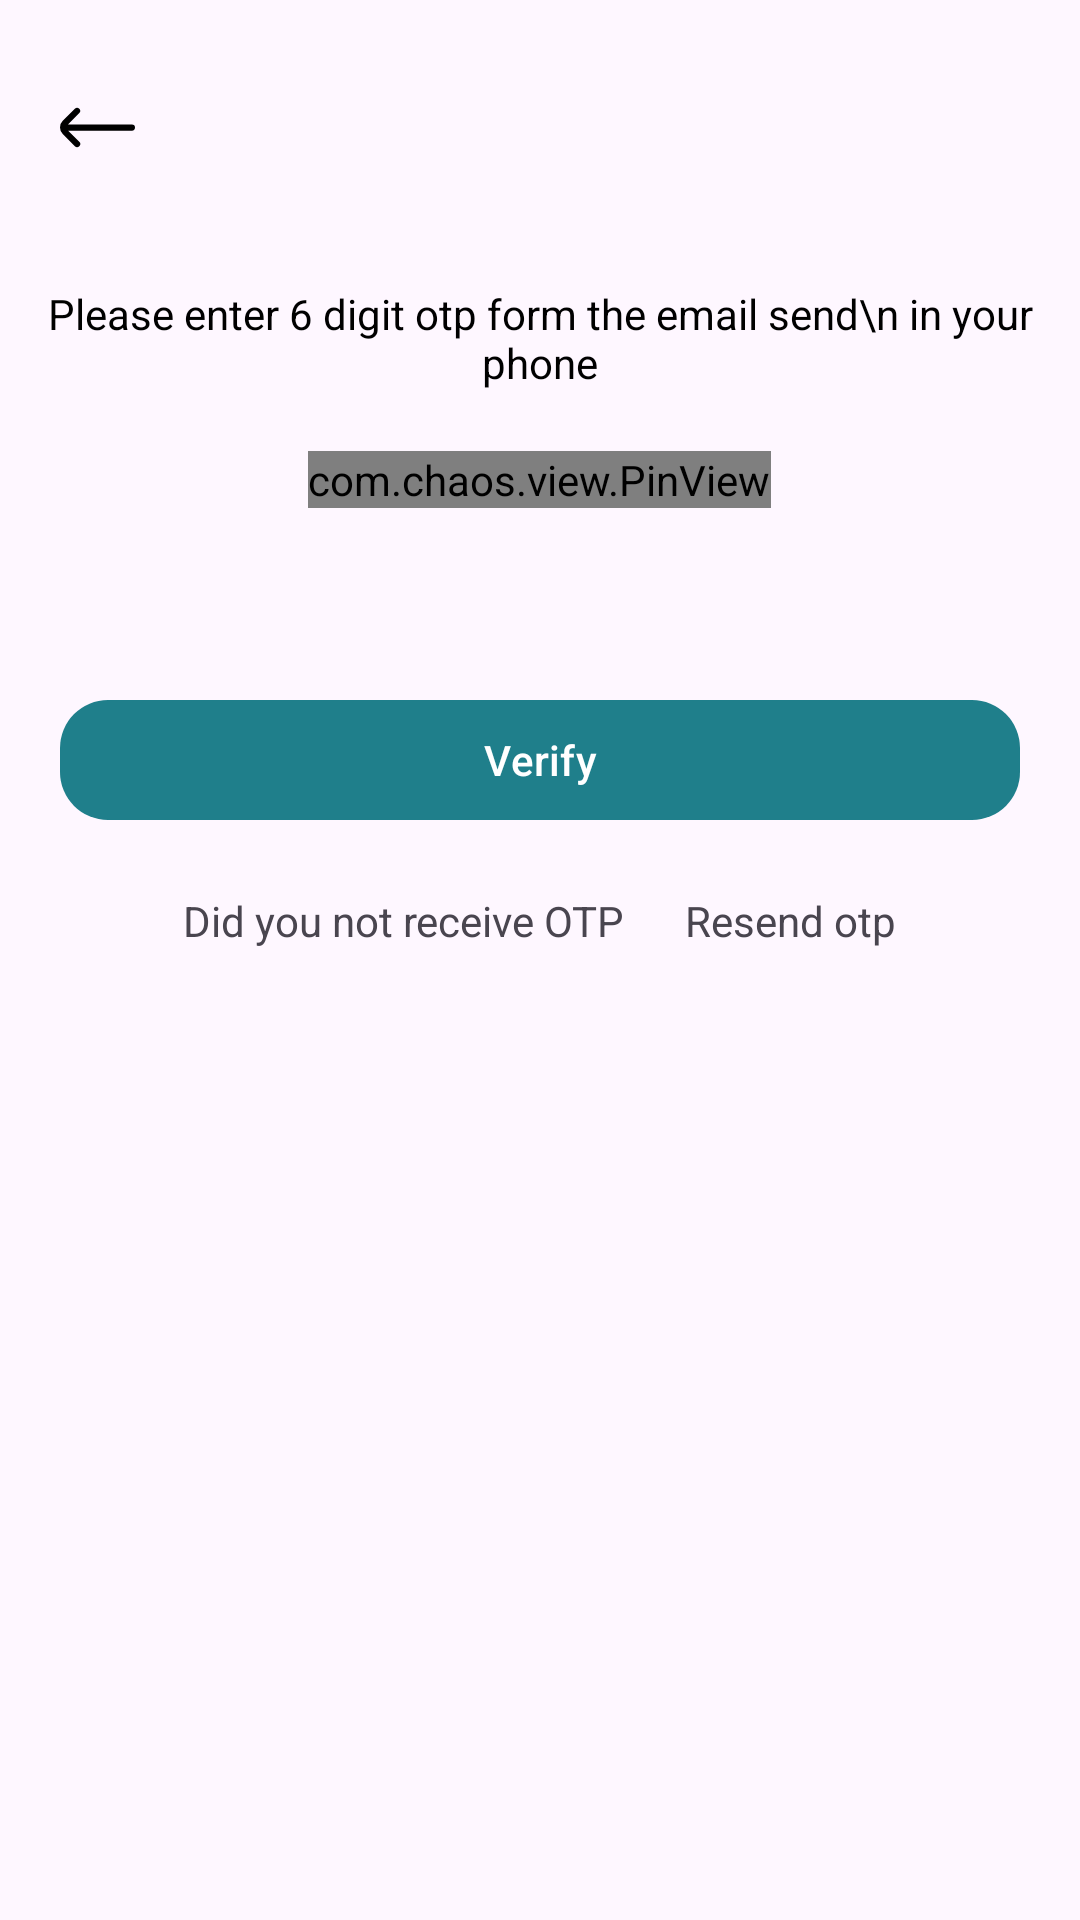

Produce the Android XML layout that renders to this screen, including the resource entries it uses.
<!-- AndroidManifest.xml: application theme Theme.ChatVerse -->
<!-- res/layout/activity_otp.xml -->
<?xml version="1.0" encoding="utf-8"?>
<LinearLayout xmlns:android="http://schemas.android.com/apk/res/android"
    xmlns:app="http://schemas.android.com/apk/res-auto"
    xmlns:tools="http://schemas.android.com/tools"
    android:id="@+id/main"
    android:layout_width="match_parent"
    android:layout_height="match_parent"
    android:orientation="vertical"
    tools:context=".ui.OtpActivity">

    <LinearLayout
        android:layout_width="match_parent"
        android:layout_height="wrap_content"
        android:orientation="horizontal"

        app:layout_constraintEnd_toEndOf="parent"
        app:layout_constraintHorizontal_bias="0.0"
        app:layout_constraintStart_toStartOf="parent"
        app:layout_constraintTop_toTopOf="parent"
        android:layout_marginTop="30dp"
        android:layout_marginLeft="20dp"
        android:layout_marginRight="20dp">

        <ImageView
            android:layout_width="wrap_content"
            android:layout_height="wrap_content"
            android:src="@drawable/arrow_left" />
    </LinearLayout>
    <TextView
        android:layout_width="match_parent"
        android:layout_height="wrap_content"
        android:textColor="@color/black"
        android:layout_marginTop="40dp"
        android:layout_marginBottom="20dp"
        android:textAlignment="center"
        android:text="Please enter 6 digit otp form the email send\n in your phone"
        />
    <com.chaos.view.PinView
        android:id="@+id/pinview"
        app:itemCount="6"
        app:itemWidth="50dp"
        app:itemHeight="50dp"
        android:gravity="center"
        android:layout_width="wrap_content"
        android:layout_height="wrap_content"
        android:itemBackground="@color/white"
        android:layout_gravity="center"
        android:inputType="number"
        android:cursorVisible="true"
        app:hideLineWhenFilled="false"
        app:itemRadius="10dp"
        style="@style/PinWidget.PinView"
        />

    <com.google.android.material.button.MaterialButton
        android:id="@+id/otpverifiybtn"
        android:layout_width="match_parent"
        android:layout_height="wrap_content"
        android:text="Verify"
        app:cornerRadius="16dp"
        android:layout_marginTop="60dp"
        android:layout_marginLeft="20dp"
        android:layout_marginRight="20dp"/>
    <LinearLayout
        android:layout_width="wrap_content"
        android:layout_height="wrap_content"
        android:orientation="horizontal"
        android:layout_gravity="center"
        android:layout_marginTop="20dp">
        <TextView
            android:layout_width="wrap_content"
            android:layout_height="wrap_content"
            android:text="Did you not receive OTP"
            android:layout_marginRight="20dp"/>

        <TextView
            android:id="@+id/resendOtp"
            android:layout_width="wrap_content"
            android:layout_height="wrap_content"
            android:text="Resend otp" />

    </LinearLayout>
</LinearLayout>
<!-- resources referenced by this layout -->
<resources>
  <color name="black">#FF000000</color>
  <color name="white">#FFFFFFFF</color>
  <!-- drawable arrow_left (drawable) -->
  <vector xmlns:android="http://schemas.android.com/apk/res/android" android:height="25dp" android:viewportHeight="24" android:viewportWidth="24" android:width="25dp">
        
      <path android:fillColor="#FF000000" android:pathData="M0.88,14.09 L4.75,18a1,1 0,0 0,1.42 0h0a1,1 0,0 0,0 -1.42L2.61,13H23a1,1 0,0 0,1 -1h0a1,1 0,0 0,-1 -1H2.55L6.17,7.38A1,1 0,0 0,6.17 6h0A1,1 0,0 0,4.75 6L0.88,9.85A3,3 0,0 0,0.88 14.09Z"/>
      
  </vector>
  <style name="Theme.ChatVerse" parent="Base.Theme.ChatVerse" />
  <style name="Base.Theme.ChatVerse" parent="Theme.Material3.DayNight.NoActionBar">
  
          <item name="colorPrimary">@color/textColorLightGreen</item>
  
          <item name="colorPrimaryDark">@color/textColorLightGreen</item>
  
          <item name="colorAccent">@color/textColorLightGreen</item>
  
          <item name="colorButtonNormal">@color/textColorLightGreen</item>
  
      </style>
  <color name="textColorLightGreen">#1F7F8B</color>
</resources>
